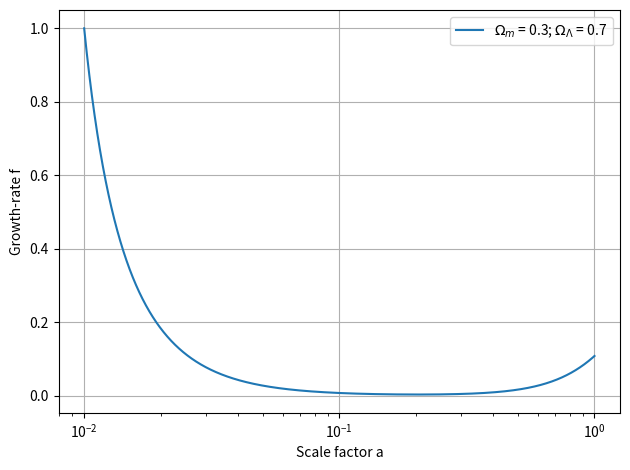

Reproduce this figure in Python.
import numpy as np
import matplotlib.pyplot as plt
from scipy.integrate import odeint

# Constantes cosmologiques
H_0 = 70  # km/s/Mpc
Omega_m = 0.3
Omega_Lambda = 1 - Omega_m

# Equation : f \prime + f^2 + \left( 2 + \frac{H\prime}{H} \right) f - \frac{3}{2}\frac{\Omega_m}{\Omega_m + \Omega_\lambda a^3} = 0

def H(a):
    return H_0 *np.sqrt(Omega_m * a**-3 + Omega_Lambda)

def H_prime_over_H(a):
    #H'/H = dH/dlna /H = dlnH/dlna = -3/2*Omega_m(a)
    return -1.5 * Omega_m_a(a)

def Omega_m_a(a):
    return Omega_m / (Omega_m + Omega_Lambda * a **-3)

def df_over_dlna(f, ln_a):
    #f' = df/dlna
    a = np.exp(ln_a)
    #f' = - f² - \left( 2 + \frac{H\prime}{H} \right) f + \frac{3}{2}\Omega_m(a) 
    deriv = -f**2 - (2 + H_prime_over_H(a))*f + 1.5*Omega_m_a(a)
    return deriv

#-- Definition of \"time\" = ln(a)
a = 10.**np.linspace(-2, 0, 10000)  #de 10**-2 à 10**0
ln_a = np.log(a)

#-- Initial condition pour z bien supérieur à 1 (2)
f0 = 1
f = odeint(df_over_dlna, f0, ln_a)

#- Make the figure
plt.figure()
plt.plot(a, f, label= f'$\Omega_m$ = {Omega_m}; $\Omega_\Lambda$ = {Omega_Lambda}')
plt.xlabel('Scale factor a')
plt.ylabel('Growth-rate f')
plt.xscale('log')
plt.grid(True)
plt.legend()
plt.tight_layout()
plt.show()
